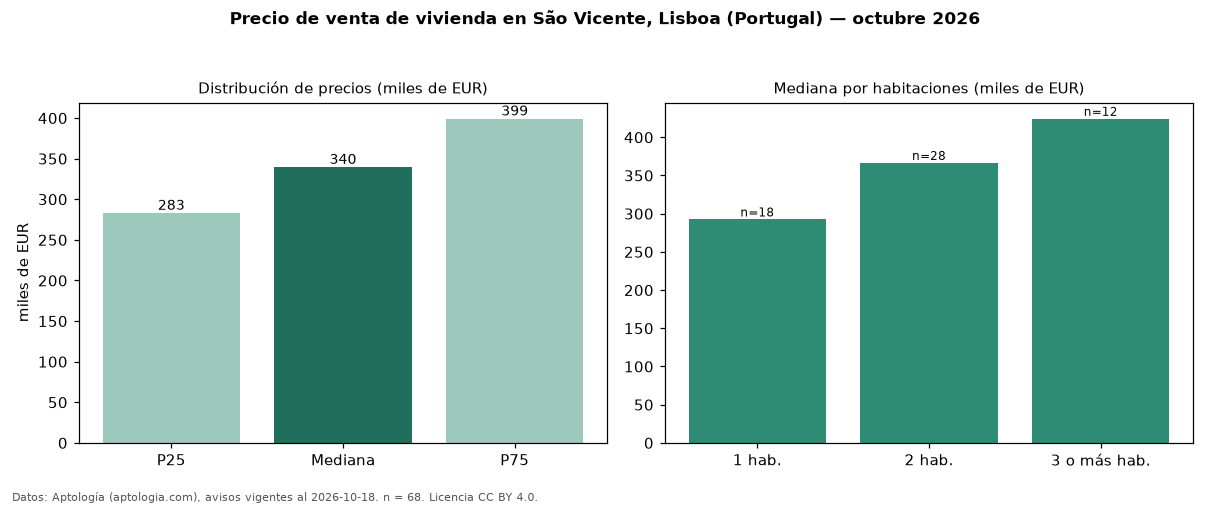

The table this chart was drawn from, first rows:
seccion, metrica, valor, moneda, n
precio, p25, 283000, EUR, 68
precio, mediana, 339500, EUR, 68
precio, p75, 399125, EUR, 68
precio, minimo, 199000, EUR, 68
precio, maximo, 895000, EUR, 68
m2, mediana_precio_m2, 6681, EUR, 66
m2, area_mediana_m2, 57.0, m2, 66
banos, mediana_banos, 1.0, , 
parqueadero, pct_con_parqueadero, 4.4, %, 68
habitaciones, 1, 292500, EUR, 18
habitaciones, 2, 366500, EUR, 28
habitaciones, 3+, 424250, EUR, 12
fuente, fecha_datos, 2026-10-18, , 
fuente, atribucion, https://www.aptologia.com/pt/venda/lisbo…, , 
fuente, licencia, CC BY 4.0, , 
